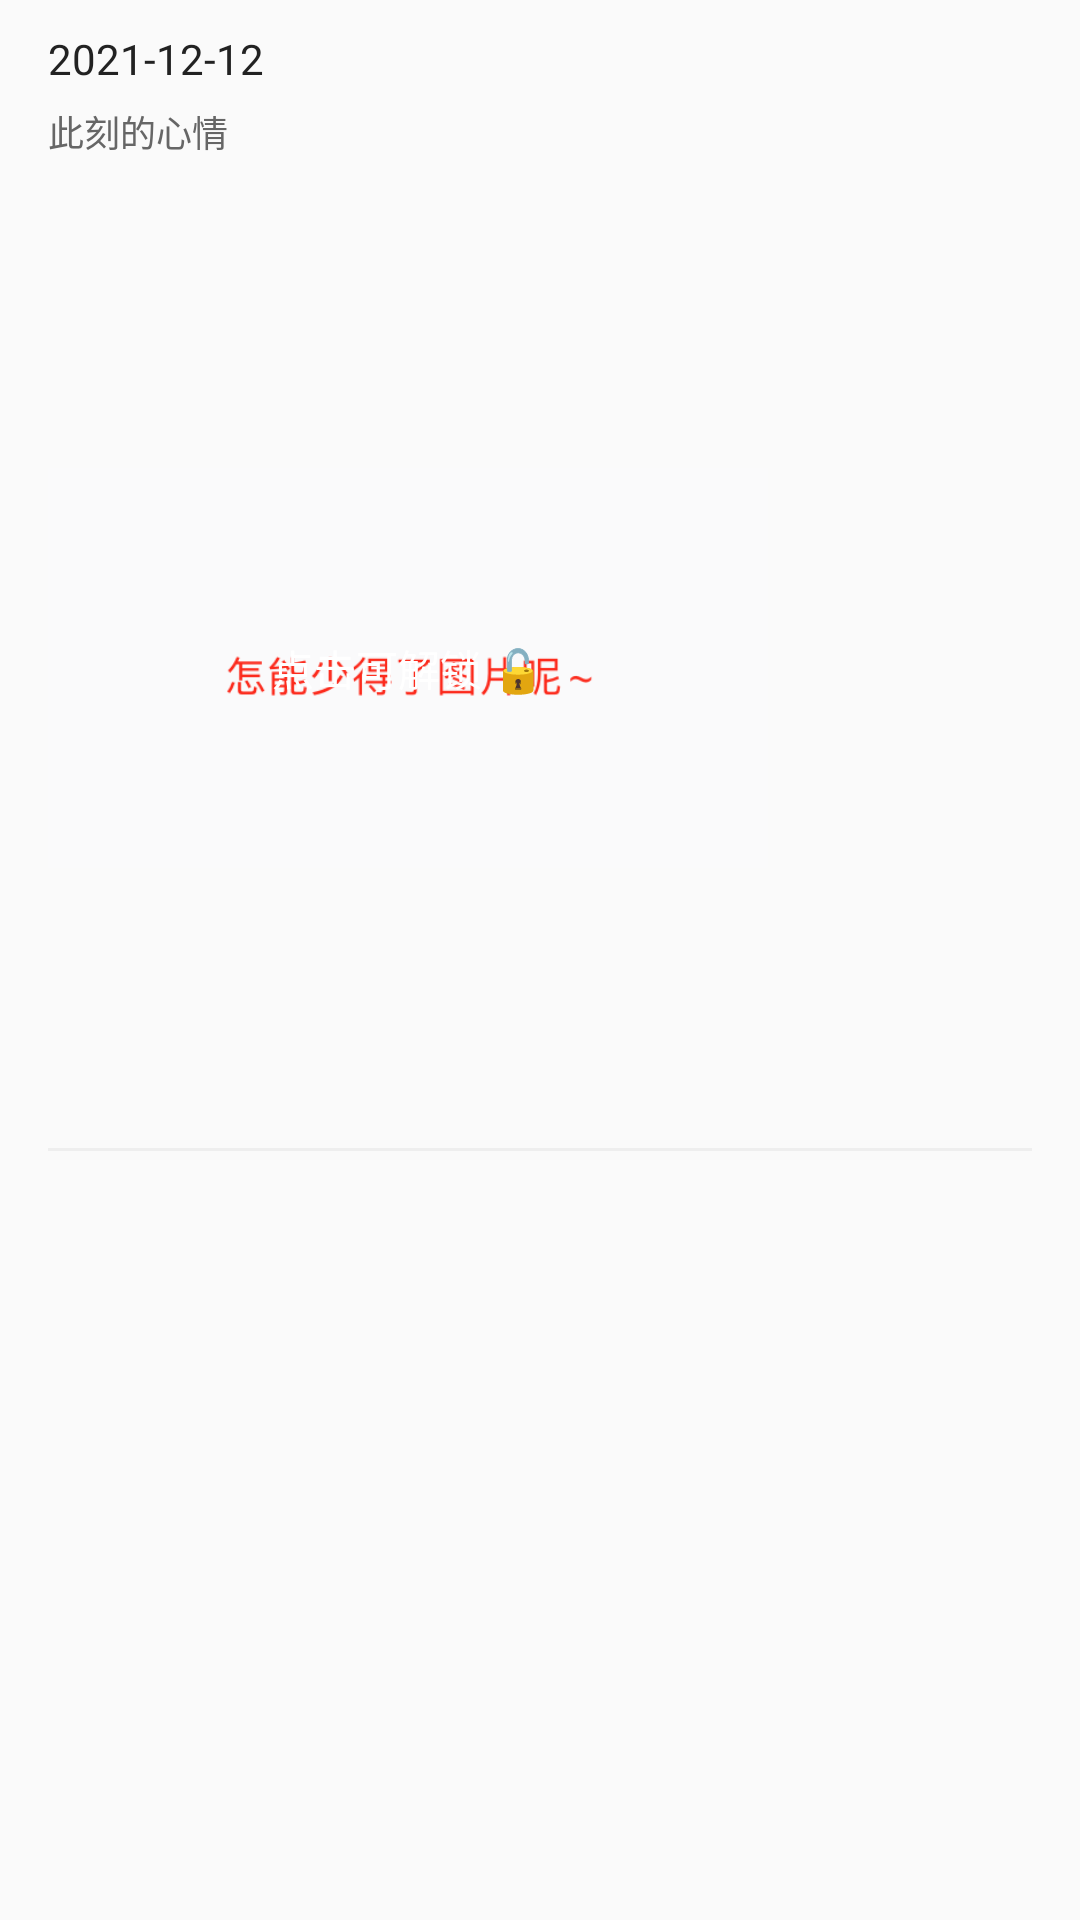

Write the Android layout XML for this screen, with the resource values it uses.
<!-- AndroidManifest.xml: application theme Theme.Androidcalendarnote -->
<!-- res/layout/coll_item.xml -->
<?xml version="1.0" encoding="utf-8"?>
<LinearLayout xmlns:android="http://schemas.android.com/apk/res/android"
    android:layout_width="wrap_content"
    android:layout_height="wrap_content"
    android:orientation="vertical"
    android:paddingLeft="16dp"
    android:paddingTop="10dp"
    android:paddingRight="16dp">


    <RelativeLayout
        android:layout_width="wrap_content"
        android:layout_height="wrap_content">

        <androidx.appcompat.widget.LinearLayoutCompat
            android:layout_width="match_parent"
            android:layout_height="wrap_content"
            android:orientation="vertical">

            <TextView
                android:id="@+id/create_time"
                android:layout_width="match_parent"
                android:layout_height="wrap_content"
                android:text="2021-12-12"
                android:textColor="@color/text_color_2" />


            <TextView
                android:id="@+id/title"
                android:layout_width="match_parent"
                android:layout_height="wrap_content"
                android:layout_marginTop="6dp"
                android:text="此刻的心情"
                android:textColor="#666"
                android:textSize="12sp" />


            <RelativeLayout
                android:layout_width="240dp"
                android:layout_height="320dp"
                android:layout_marginTop="10dp">

                <ImageView
                    android:id="@+id/imageview"
                    android:layout_width="240dp"
                    android:layout_height="320dp"
                    android:src="@mipmap/img_11" />

                <TextView
                    android:id="@+id/tv_lock"
                    android:layout_width="wrap_content"
                    android:layout_height="wrap_content"
                    android:layout_centerInParent="true"
                    android:padding="10dp"
                    android:text="点击可解锁 🔓"
                    android:textColor="@color/white" />
            </RelativeLayout>

            <View
                android:layout_width="match_parent"
                android:layout_height="1dp"
                android:layout_marginTop="@dimen/dp_10"
                android:background="#eee" />

        </androidx.appcompat.widget.LinearLayoutCompat>


    </RelativeLayout>

</LinearLayout>
<!-- resources referenced by this layout -->
<resources>
  <color name="text_color_2">#222222</color>
  <color name="white">#FFFFFFFF</color>
  <!-- mipmap img_11: png bitmap (mipmap-xxhdpi, 16183 bytes) -->
  <style name="Theme.Androidcalendarnote" parent="Theme.Design.Light.NoActionBar">
          
          <item name="colorPrimary">@color/white</item>
          <item name="colorPrimaryVariant">@color/white</item>
          <item name="colorOnPrimary">@color/white</item>
          
          <item name="colorSecondary">@color/white</item>
          <item name="colorSecondaryVariant">@color/white</item>
          <item name="colorOnSecondary">@color/black</item>
  
          
          <item name="android:statusBarColor" tools:targetApi="l">?attr/colorPrimaryVariant</item>
          
      </style>
  <color name="black">#FF000000</color>
</resources>
